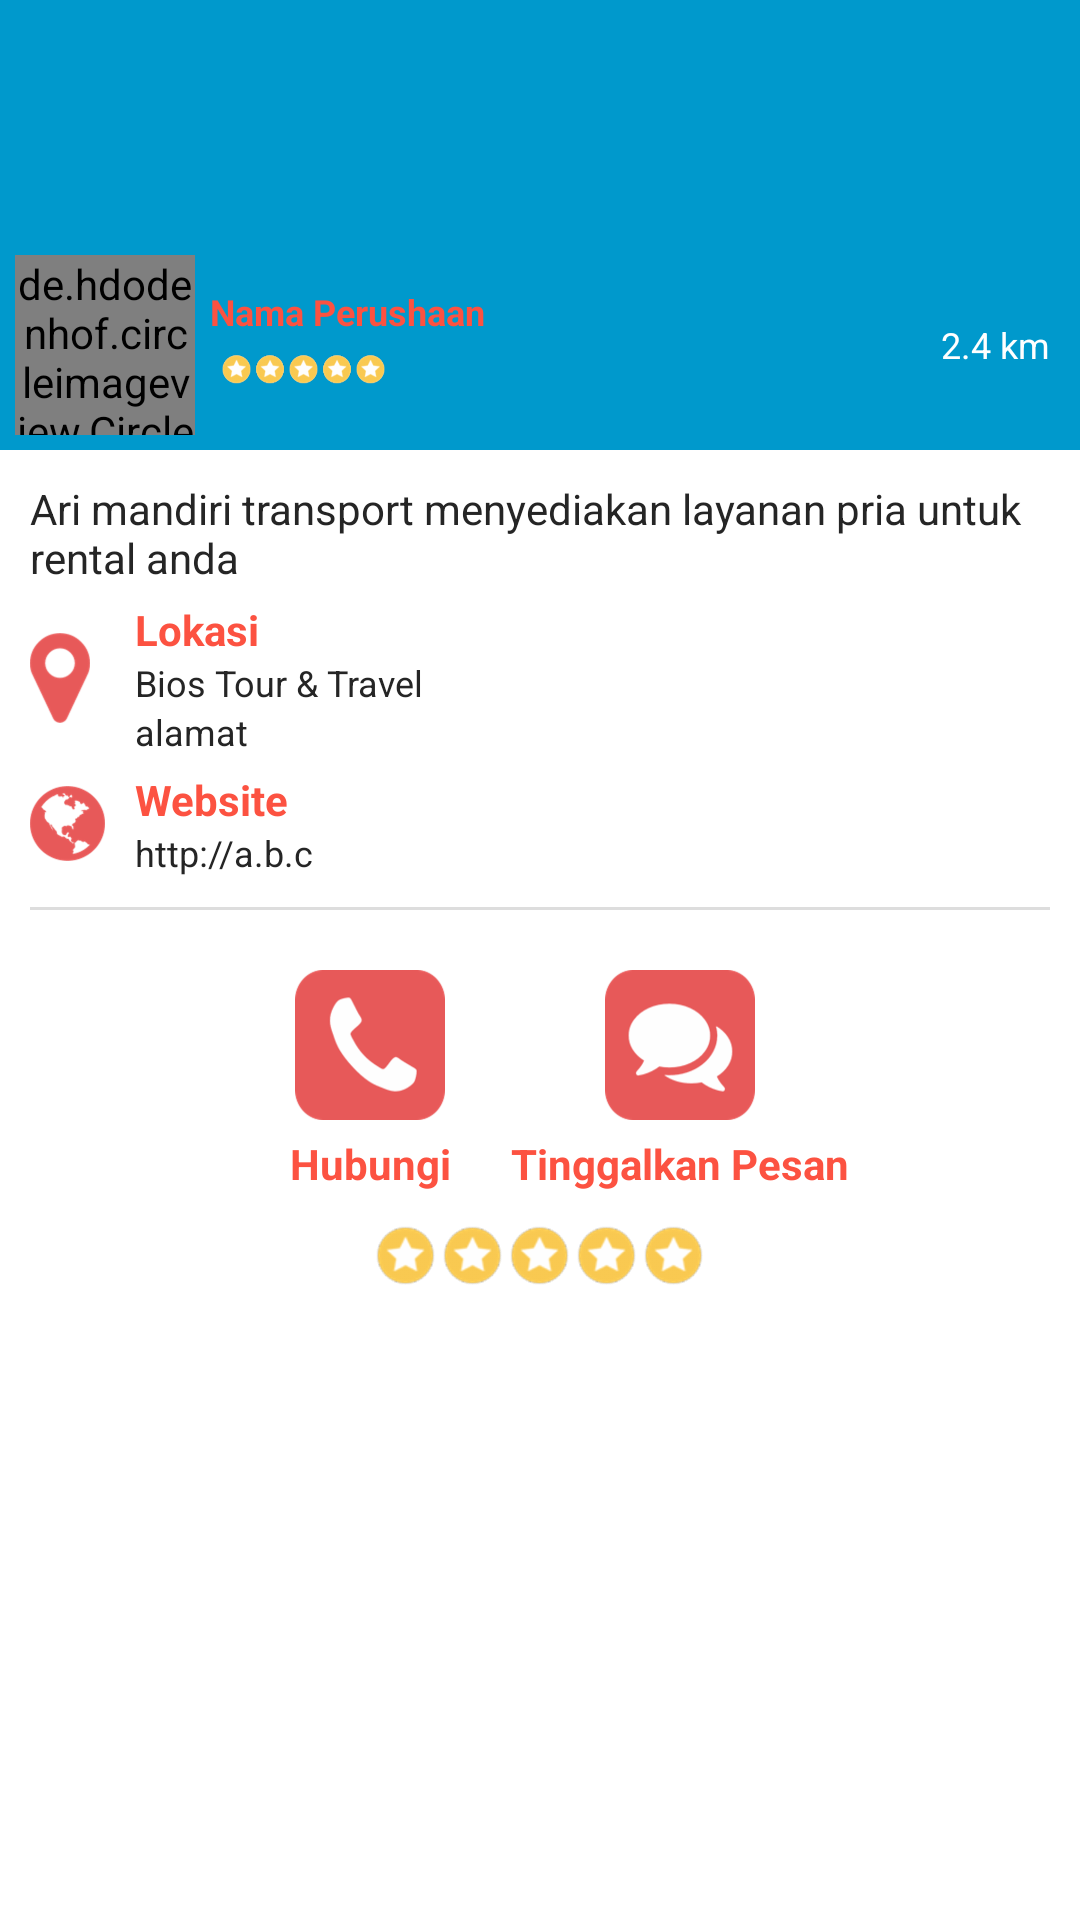

Produce the Android XML layout that renders to this screen, including the resource entries it uses.
<!-- AndroidManifest.xml: application theme AppTheme -->
<!-- res/layout/fragment_tab_detail.xml -->
<RelativeLayout xmlns:android="http://schemas.android.com/apk/res/android"
    xmlns:tools="http://schemas.android.com/tools"
    android:layout_width="match_parent"
    android:layout_height="match_parent"
    android:background="@android:color/white"
    tools:context="id.ptechnology.asperda_dan_mitra_kerja.detailDashboard.view.TabDetailFragment">
<ScrollView
    android:layout_width="match_parent"
    android:layout_height="match_parent">
    <RelativeLayout
        android:background="@android:color/white"
        android:layout_width="match_parent"
        android:layout_height="match_parent">

        <RelativeLayout
            android:id="@+id/header"
            android:layout_width="match_parent"
            android:layout_height="wrap_content">

    <ImageView
        android:id="@+id/pic_company"
        android:layout_width="match_parent"
        android:scaleType="centerCrop"
        android:layout_height="150dp"
        android:background="@android:color/holo_blue_dark"/>

            <LinearLayout
                android:gravity="center_vertical"
                android:layout_alignParentBottom="true"
                android:paddingBottom="5dp"
                android:layout_width="match_parent"
                android:layout_height="wrap_content"
                android:orientation="horizontal">
                <de.hdodenhof.circleimageview.CircleImageView
                    xmlns:app="http://schemas.android.com/apk/res-auto"
                    android:id="@+id/iv_logoPerusahaan"
                    android:layout_width="60dp"
                    android:layout_height="60dp"
                    android:layout_marginRight="5dp"
                    android:layout_marginLeft="5dp"
                    android:background="@android:drawable/ic_menu_search"
                    app:civ_border_width="2dp"
                    app:civ_border_color="@android:color/transparent"/>

                <LinearLayout

                    android:layout_width="wrap_content"
                    android:layout_height="wrap_content"
                    android:orientation="vertical">
                    <TextView
                        android:textSize="12dp"
                        android:id="@+id/tv_namaPerusahaan"
                        android:layout_width="wrap_content"
                        android:layout_height="wrap_content"

                        android:textStyle="bold"
                        android:textColor="@color/colorPrimary"
                        android:text="Nama Perushaan "/>
                    <RatingBar
                        style="@style/CustomRatingBar"
                        android:id="@+id/rating"
                        android:layout_marginLeft="-25dp"
                        android:scaleX="0.5"
                        android:scaleY="0.5"
                        android:rating="2"
                        android:isIndicator="true"
                        android:focusable="false"
                        android:layout_width="wrap_content"
                        android:layout_height="wrap_content"

                        />
                </LinearLayout>
                <TextView
                    android:id="@+id/tv_jarak"
                    android:textSize="12dp"
                    android:textColor="@android:color/white"
                    android:layout_weight="1"
                    android:layout_marginRight="10dp"
                    android:layout_marginLeft="10dp"
                    android:gravity="right"
                    android:layout_width="wrap_content"
                    android:layout_height="wrap_content"
                    android:text="2.4 km"/>
            </LinearLayout>




        </RelativeLayout>

    <LinearLayout
        android:layout_marginRight="10dp"
        android:layout_marginLeft="10dp"
        android:layout_below="@id/header"
        android:layout_width="match_parent"
        android:orientation="vertical"
        android:layout_height="match_parent"
        >







            <LinearLayout

                android:layout_width="match_parent"
                android:layout_height="wrap_content"
                android:orientation="vertical">
                <TextView
                    android:textSize="14dp"
                    android:id="@+id/tv_keteranganPerusahaan"
                    android:textColor="@color/textBlack"
                    android:layout_marginTop="10dp"
                    android:layout_width="match_parent"
                    android:layout_height="wrap_content"
                    android:text="Ari mandiri transport menyediakan layanan pria untuk rental anda"
                    />

                <LinearLayout
                    android:layout_marginTop="5dp"
                    android:gravity="center_vertical"
                    android:layout_width="wrap_content"
                    android:layout_height="wrap_content"
                    android:orientation="horizontal">
                    <ImageView
                        android:layout_marginRight="15dp"
                        android:layout_width="20dp"
                        android:layout_height="30dp"
                        android:background="@drawable/lokasi"/>
                    <LinearLayout
                        android:layout_width="wrap_content"
                        android:layout_height="wrap_content"
                        android:orientation="vertical">
                        <TextView
                            android:textStyle="bold"
                            android:layout_width="wrap_content"
                            android:layout_height="wrap_content"
                            android:text="Lokasi"
                            android:textColor="@color/colorPrimary"/>
                        <TextView
                            android:textSize="12dp"
                            android:textColor="@color/textBlack"
                            android:id="@+id/tv_alamatPerusahaan"
                            android:layout_width="wrap_content"
                            android:layout_height="wrap_content"
                            android:text="Bios Tour &amp; Travel"/>
                        <TextView
                            android:textSize="12dp"
                            android:textColor="@color/textBlack"
                            android:id="@+id/tv_kotaPerusahaan"
                            android:layout_width="wrap_content"
                            android:layout_height="wrap_content"
                            android:text="alamat"/>
                    </LinearLayout>
                </LinearLayout>

                <LinearLayout
                    android:layout_marginTop="5dp"
                    android:layout_width="wrap_content"
                    android:layout_height="wrap_content"
                    android:gravity="center_vertical"
                    android:orientation="horizontal">
                    <ImageView
                        android:layout_marginRight="10dp"
                        android:layout_width="25dp"
                        android:layout_height="25dp"
                        android:background="@drawable/website"/>
                    <LinearLayout
                        android:layout_width="wrap_content"
                        android:layout_height="wrap_content"
                        android:orientation="vertical">
                        <TextView
                            android:layout_width="wrap_content"
                            android:layout_height="wrap_content"
                            android:text="Website"
                            android:textColor="@color/colorPrimary"
                            android:textStyle="bold"/>
                        <TextView
                            android:textSize="12dp"
                            android:textColor="@color/textBlack"
                            android:id="@+id/tv_emailPerusahaan"
                            android:layout_width="wrap_content"
                            android:layout_height="wrap_content"
                            android:text="http://a.b.c"/>
                    </LinearLayout>

                </LinearLayout>





        </LinearLayout>


        <View
            android:layout_marginTop="10dp"

            android:layout_width="match_parent"
            android:layout_height="1dp"
            android:background="@color/lineGrey"></View>

        <LinearLayout
            android:layout_marginTop="20dp"
            android:layout_width="match_parent"
            android:layout_height="wrap_content"
            android:gravity="center_horizontal|center_vertical"
            android:orientation="horizontal">
            <LinearLayout
                android:id="@+id/btn_hubungi"
                android:layout_marginLeft="20dp"
                android:layout_width="wrap_content"
                android:orientation="vertical"
                android:gravity="center_horizontal"
                android:layout_height="wrap_content">

                <ImageView




                    android:layout_width="50dp"
                    android:layout_height="50dp"
                    android:background="@drawable/hubungi"
                    android:id="@+id/imageView2" />

                <TextView
                    android:textColor="@color/colorPrimary"
                    android:textStyle="bold"
                   android:layout_marginTop="5dp"
                    android:layout_width="wrap_content"
                    android:layout_height="wrap_content"
                    android:text="@string/hubungi"/>
            </LinearLayout>

            <LinearLayout
                android:layout_marginLeft="20dp"

                android:layout_width="wrap_content"
                android:orientation="vertical"
                android:gravity="center_horizontal"
                android:layout_height="wrap_content">
            <ImageView

                android:tint="@android:color/darker_gray"
                android:layout_width="50dp"
                android:layout_height="50dp"

                android:background="@drawable/tinggalkan_pesan"/>

                <TextView
                    android:textColor="@color/colorPrimary"
                    android:textStyle="bold"
                    android:layout_marginTop="5dp"
                    android:layout_width="wrap_content"
                    android:layout_height="wrap_content"
                    android:text="@string/tinggalkan_pesan"/>
            </LinearLayout>

        </LinearLayout>

        <RatingBar


            android:layout_gravity="center_horizontal"
            android:layout_width="wrap_content"
            android:numStars="5"
            style="@style/CustomRatingBar"
            android:stepSize="1"
           android:layout_margin="10dp"
            android:layout_height="wrap_content" />

    </LinearLayout>
    </RelativeLayout>
</ScrollView>
</RelativeLayout>
<!-- resources referenced by this layout -->
<resources>
  <color name="colorPrimary">#fc5241</color>
  <color name="lineGrey">#dddddd</color>
  <color name="textBlack">#252525</color>
  <!-- drawable hubungi: png bitmap (drawable-hdpi, 2604 bytes) -->
  <!-- drawable lokasi: png bitmap (drawable-hdpi, 1371 bytes) -->
  <!-- drawable tinggalkan_pesan: png bitmap (drawable-hdpi, 3278 bytes) -->
  <!-- drawable website: png bitmap (drawable-hdpi, 2082 bytes) -->
  <string name="hubungi">Hubungi</string>
  <string name="tinggalkan_pesan">Tinggalkan Pesan</string>
  <style name="CustomRatingBar" parent="@android:style/Widget.RatingBar">
          <item name="android:progressDrawable">@drawable/ratingbar</item>
          <item name="android:minHeight">22dp</item>
          <item name="android:maxHeight">22dp</item>
      </style>
  <style name="AppTheme" parent="Theme.AppCompat.Light.NoActionBar">
          
          <item name="colorPrimary">@color/colorPrimary</item>
          <item name="colorPrimaryDark">@color/colorPrimaryDark</item>
          <item name="colorAccent">@color/colorAccent</item>
          <item name="android:fitsSystemWindows">false</item>
  
      </style>
  <!-- drawable ratingbar (drawable) -->
  <?xml version="1.0" encoding="utf-8"?>
  <layer-list xmlns:android="http://schemas.android.com/apk/res/android">
      <item
          android:drawable="@drawable/rating_grey" />
      <item
          android:drawable="@drawable/rating_grey" />
      <item
          android:drawable="@drawable/rating_yellow" />
  </layer-list>
  <color name="colorPrimaryDark">#3a3a3a</color>
  <color name="colorAccent">#f26463</color>
  <!-- drawable rating_grey: png bitmap (drawable-hdpi, 1010 bytes) -->
  <!-- drawable rating_yellow: png bitmap (drawable-hdpi, 1317 bytes) -->
</resources>
